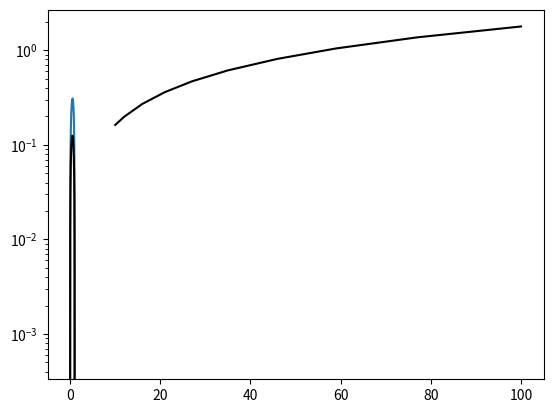

This chart was generated by the following Python code:
import numpy as np
import numpy.random as random
import matplotlib.pyplot as plt
import scipy as sp
import scipy.integrate as integrate

def create_stuff(N,f,kappa):
    #dense
    #mat = (N+1) *( np.diagflat(2* np.ones((N)), k=0) - np.diagflat(np.ones((N-1)), k=-1) - np.diagflat(np.ones((N-1)), k=1)  )
    h = 1/(N-1)
    print("h:",h)
    #OG version
    vec = np.ones((N))/(N+1)
    diagonals = [(N+1) *-np.ones((N-1)),(N+1) *2* np.ones((N)),(N+1) *-np.ones((N-1))]
    
    #my version
    #for i in range(1,N-1):
    #    diagonals[1][i] =  (kappa(h*(i-1)) + kappa(h*(i+1)))/h  #more precise 0.5 * (kappa(h*(i-1))+ 2*kappa(h*(i)) + kappa(h*(i+1)))/h
    #print(diagonals[1])
    
    print(vec)
    for i in range(len(vec)):
        vec[i] = integrate.quad(lambda x: f(x)*(1-abs(h*i-x)/h), h*(i-1), h*(i+1))[0] #h/4 * (2 * f((i-0.5) * h) + 2 * f(i*h) + 2* f((i+0.5) * h))#h/2 * (f((i-1) * h) + 2 * f(i*h) + f((i+1) * h)) 
        diagonals[1][i] = 1/(h**2) * integrate.quad(lambda x: kappa(x), h*(i-1), h*(i+1))[0]
    for i in range(len(diagonals[0])):
        diagonals[0][i] = -1/(h**2) * integrate.quad(lambda x: kappa(x), h*(i), h*(i+1))[0]
        diagonals[2][i] = -1/(h**2) * integrate.quad(lambda x: kappa(x), h*(i), h*(i+1))[0]
    
    
    #print(vec)     
    #boundary values
    diagonals[0][0]=0
    diagonals[2][0]=0
    diagonals[0][-1]=0
    diagonals[2][-1]=0
    
    mat =  sp.sparse.diags(diagonals, [-1, 0, 1])
    print(mat)
    
    # boundary terms
    vec[0]=0
    vec[-1]=0

    return mat,vec

def real_sol(x):
    return -0.5 * x**2 + 0.5* x






if __name__ == "__main__":
    N=1001
    Nmesh = np.linspace(0,1,N)
    mat,f = create_stuff(N,lambda x:1,lambda x:1/(2+x))
    #print(mat)
    #print(f)

    u = sp.sparse.linalg.spsolve(mat,f)
    real_u = real_sol(Nmesh)
    
    plt.plot(Nmesh,u)
    plt.plot(Nmesh,real_sol(Nmesh),color="black")

    plt.show()
    levels = np.logspace(1,2,10,dtype=np.integer)
    print(levels)
    err = []
    for n in levels:
        Nmesh = np.linspace(0,1,n)
        mat,f = create_stuff(n, lambda x:1, lambda x:1/(2+x))
        u = sp.sparse.linalg.spsolve(mat,f)
        real_u = real_sol(Nmesh)
        err.append(np.sum(np.abs(u- real_u)**2))
    
    
    plt.plot(levels,err,color="black")
    plt.yscale("log")
    plt.show()


    